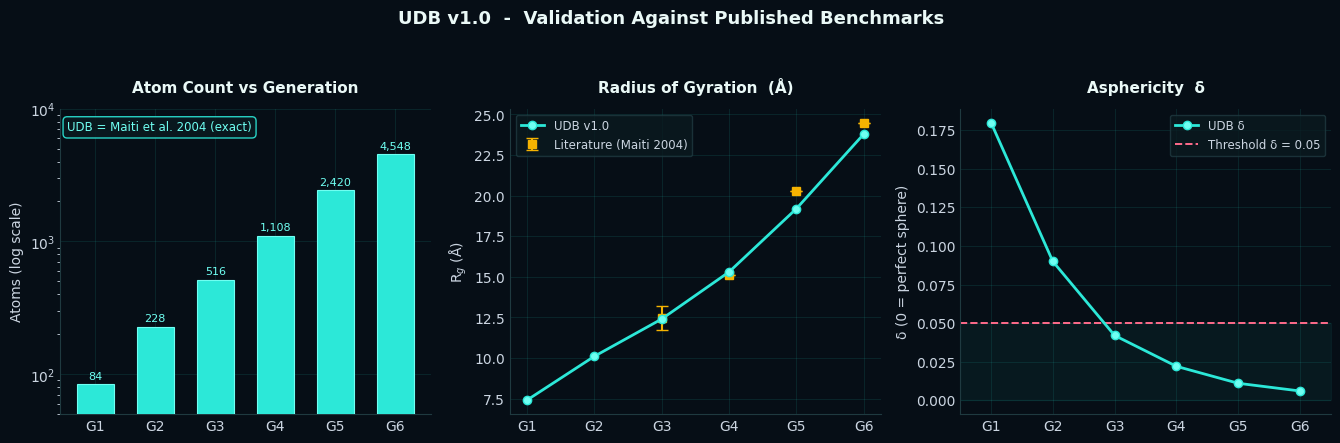

This chart was generated by the following Python code: (Note: this script raises an exception after producing the figure.)
#!/usr/bin/env python3
"""
Regenerate the validation benchmark figure in the site's HUD dark theme.

Replaces the old white-background `public/images/ai-validation-benchmarks.png`
so it matches the Fusion-HUD look (deep navy, cyan glow). Data is taken
verbatim from the values shown on /tools/udb/validation/ so the figure stays
faithful to the page (no fabricated numbers).

Run:  python3 scripts/make_validation_chart.py
"""
import matplotlib
matplotlib.use("Agg")
import matplotlib.pyplot as plt
from matplotlib import font_manager  # noqa: F401  (ensures default sans is available)

# ── HUD palette ──────────────────────────────────────────────────────────
INK      = "#060e16"   # panel background
CY       = "#2ce8d8"   # UDB (primary)
CY_BR    = "#6ffff2"   # bright accent
AMBER    = "#f5b301"   # literature
RED      = "#ff6b8b"   # threshold
TEXT     = "#cbd5e1"   # slate-300 labels
TITLE    = "#eaf9f7"
GRID     = "#2ce8d8"

# ── Data (from src/pages/tools/udb/validation/index.astro) ───────────────
gens        = ["G1", "G2", "G3", "G4", "G5", "G6"]
atoms       = [84, 228, 516, 1108, 2420, 4548]          # UDB == Maiti (exact, deterministic)
rg_udb      = [7.4, 10.1, 12.4, 15.3, 19.2, 23.8]
# literature Rg (Maiti 2004); G3 is a published range → midpoint + asym error bar
rg_lit_idx  = [2, 3, 4, 5]                               # G3..G6 have lit values
rg_lit_val  = [12.45, 15.1, 20.3, 24.5]
rg_lit_err  = [[0.75, 0.75], [0.0, 0.0], [0.0, 0.0], [0.0, 0.0]]  # G3 range 11.7-13.2
delta       = [0.18, 0.09, 0.042, 0.022, 0.011, 0.006]  # asphericity δ (UDB)

x = list(range(len(gens)))

plt.rcParams.update({
    "font.size": 10,
    "font.family": "DejaVu Sans",
    "text.color": TEXT,
    "axes.labelcolor": TEXT,
    "xtick.color": TEXT,
    "ytick.color": TEXT,
})

fig, axes = plt.subplots(1, 3, figsize=(13.5, 4.3), dpi=200)
fig.patch.set_facecolor(INK)

def style(ax, title):
    ax.set_facecolor(INK)
    ax.set_title(title, color=TITLE, fontsize=11, fontweight="bold", pad=12)
    for s in ("top", "right"):
        ax.spines[s].set_visible(False)
    for s in ("left", "bottom"):
        ax.spines[s].set_color("#1f3a40")
    ax.grid(True, color=GRID, alpha=0.10, linewidth=0.8)
    ax.set_axisbelow(True)
    ax.tick_params(length=0)

# ── Panel 1 · Atom counts (UDB reproduces Maiti exactly) ─────────────────
ax = axes[0]
style(ax, "Atom Count vs Generation")
bars = ax.bar(x, atoms, color=CY, width=0.62, edgecolor=CY_BR, linewidth=0.8, zorder=3)
for xi, a in zip(x, atoms):
    ax.text(xi, a * 1.05, f"{a:,}", ha="center", va="bottom", color=CY_BR, fontsize=8)
ax.set_yscale("log")
ax.set_xticks(x); ax.set_xticklabels(gens)
ax.set_ylabel("Atoms (log scale)")
ax.set_ylim(50, atoms[-1] * 2.2)
ax.text(0.02, 0.96, "UDB = Maiti et al. 2004 (exact)", transform=ax.transAxes,
        color=CY_BR, fontsize=8.5, va="top",
        bbox=dict(boxstyle="round,pad=0.35", fc="#0a1a20", ec=CY, alpha=0.9))

# ── Panel 2 · Radius of gyration UDB vs literature ───────────────────────
ax = axes[1]
style(ax, "Radius of Gyration  (Å)")
ax.plot(x, rg_udb, "-o", color=CY, markerfacecolor=CY_BR, markeredgecolor=CY,
        linewidth=2, markersize=6, label="UDB v1.0", zorder=4)
lit_x = rg_lit_idx
ax.errorbar(lit_x, rg_lit_val, yerr=list(zip(*rg_lit_err)), fmt="s", color=AMBER,
            markersize=6, capsize=4, linewidth=1.5, label="Literature (Maiti 2004)", zorder=3)
ax.set_xticks(x); ax.set_xticklabels(gens)
ax.set_ylabel("R$_g$ (Å)")
ax.legend(facecolor="#0a1a20", edgecolor="#1f3a40", labelcolor=TEXT, fontsize=8.5, loc="upper left")

# ── Panel 3 · Asphericity vs threshold ───────────────────────────────────
ax = axes[2]
style(ax, "Asphericity  δ")
ax.plot(x, delta, "-o", color=CY, markerfacecolor=CY_BR, markeredgecolor=CY,
        linewidth=2, markersize=6, label="UDB δ", zorder=4)
ax.axhline(0.05, color=RED, linestyle="--", linewidth=1.4, label="Threshold δ = 0.05", zorder=2)
ax.fill_between([-0.5, 5.5], 0, 0.05, color=CY, alpha=0.05, zorder=1)
ax.set_xlim(-0.5, 5.5)
ax.set_xticks(x); ax.set_xticklabels(gens)
ax.set_ylabel("δ (0 = perfect sphere)")
ax.legend(facecolor="#0a1a20", edgecolor="#1f3a40", labelcolor=TEXT, fontsize=8.5, loc="upper right")

fig.suptitle("UDB v1.0  -  Validation Against Published Benchmarks",
             color=TITLE, fontsize=13, fontweight="bold", y=1.02)
fig.tight_layout(rect=(0, 0, 1, 0.97))

out = "public/images/ai-validation-benchmarks.png"
fig.savefig(out, facecolor=INK, bbox_inches="tight", pad_inches=0.25)
print("wrote", out)
